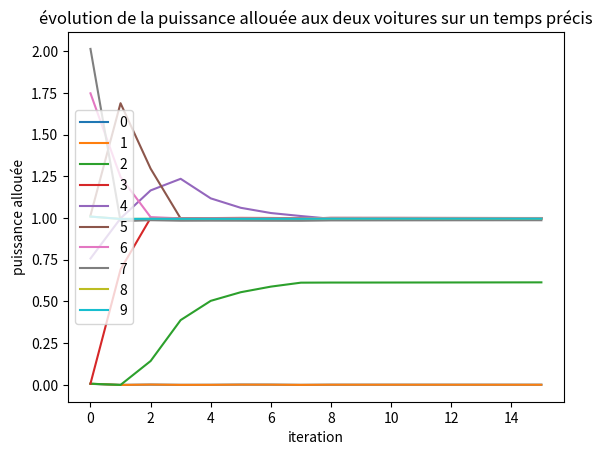

This chart was generated by the following Python code:
import matplotlib.pyplot as plt
import numpy as np
import time
# Constantes

a = 0.00184507
b = -0.00014853   # Négligé ici (ordonnée à l'origine du modèle de charge de batterie)
P_max = 2000
U = 400           # Tension secteur

x0 = np.array([0 for _ in range(10)], dtype = float)
P_allouable = np.array([1 for _ in range(10)], dtype = float)
lambda0 = np.array([[1, 1, 1, 1, 1, 1, 1, 1, 1, 1, 1], [1, 1, 1, 1, 1, 1, 1, 1, 1, 1, 1]], dtype = float)
Var = np.array([1*x0, 1*x0, 1*P_allouable, 1*P_allouable])

GLOBAL_dt = 1e-1
GLOBAL_Delta_charge = np.array([0.0035, 0.0035])
GLOBAL_K = U/(a*P_max*GLOBAL_dt)

GLOBAL_P_necessaire = GLOBAL_K * GLOBAL_Delta_charge


def cout(t):
    return (1 - t)**2 + 1 

GLOBAL_Cout = np.array([ cout (i*GLOBAL_dt) for i in range(int(1/GLOBAL_dt))])

def forbiden(num, i):
    if num == 0:
        if i < 4:
            return 1
        else:
            return 0
    elif num == 1:
        if i > 7:
            return 1
        else:
            return 0


def transformation_probleme(forbiden, Var):
    global GLOBAL_dt
    global GLOBAL_P_necessaire
    global GLOBAL_Cout

    n = len(Var[0])
    # Gradient de f
    Grad_f = []
    for num in range(2):
        Sous_grad = []
        for i in range(n):
            if not forbiden(num, i):
                Sous_grad.append(GLOBAL_Cout[i])
            else:
                Sous_grad.append(0)
        Grad_f.append(Sous_grad)

    Grad_f = np.array(Grad_f, dtype = float)

    # Puissance allouable

    for num in range(2):
        for i in range(n):
            if forbiden(num, i):
                Var[2 + num][i] = 0

    # contraintes sur P

    def contraintes_solo(num, X, P):
        global GLOBAL_P_necessaire
        contraintes = []
        n = len(X)
        for i in range(n):
            if forbiden(num, i):
                contraintes.append(0)
            else:
                contraintes.append(X[i] * (X[i] - P[i]))

        contraintes.append( - np.sum(X) + GLOBAL_P_necessaire[num])
        return np.array(contraintes)

    def grad_contraintes_solo(num, X, P):
        grad = []
        n = len(X)

        for i in range(n):
            grad.append([0 for _ in range(n)])
            if not forbiden(num, i):
                grad[i][i] = 2*X[i] - P[i]

        grad.append([ -1 for _ in range(n)])
        for i in range(n):
            if forbiden(num, i):
                grad[-1][i] = 0

        return np.array(grad)

    def coordination(Var, rho):
        global GLOBAL_P_necessaire
        n  = len(Var[0])

        surchage = []

        for i in range(n):
            if Var[0][i] + Var[1][i] >= 1:
                surchage.append( Var[0][i] + Var[1][i] - 1)
            else:
                surchage.append(0)

        for num in range(2):
            for i in range(n):
                if not forbiden(num, i):
                    Var[num + 2][i] -= rho*surchage[i]

        while ( sum(Var[2]) - GLOBAL_P_necessaire[0] < 0 ) and ( sum(Var[3]) - GLOBAL_P_necessaire[1] < 0 ):
            for num in range(2):
                n_dispos = 0
                indices_dispos = []
                for i in range(n):
                    if not forbiden(num, i) and Var[num + 2][i] != 0 and Var[num + 2][i] != 1:
                        n_dispos += 1
                        indices_dispos.append(i)

            for i in indices_dispos:
                Var[num + 2][i] = min(1 , Var[num+2][i] + (GLOBAL_P_necessaire[num] - sum(Var[num + 2]))/n_dispos)

    return Grad_f, Var, contraintes_solo, grad_contraintes_solo, coordination

grad_f, Var, contraintes_solo, grad_contraintes_solo, coordination = transformation_probleme(forbiden, Var)


def Uzawa_1_voiture(Grad_L, c, lambda0, xk, P_max, l, rho, num, max_iter = 1000000, epsilon_grad_L = 1e-3):
    lam = lambda0
    def update_lam(lam, rho, c, xk):
        C = c(num, xk, P_max)
        for i in range(len(lam)):
            lam[i] = max(0, lam[i] + rho*C[i])
    grad_l = Grad_L(lam, xk, P_max, num)
    pk = -1*grad_l
    xk += l*pk
    update_lam(lam, rho, c, xk)
    num_iter = 0

    while num_iter < max_iter and np.linalg.norm(grad_l) > epsilon_grad_L:
        grad_l = Grad_L(lam, xk, P_max, num)
        pk = -1*grad_l
        xk += l*pk
        update_lam(lam, rho, c, xk)
        num_iter += 1

def decomposition(grad_f, c, grad_c, num_max, lam, Var, l, rho_solo):
    def grad_L(lam, X, P, num):
        return grad_f[num] + np.dot(lam,grad_c(num, X, P))
    Uzawa_1_voiture(grad_L, c, lam[0], Var[0], Var[2], l, rho_solo, 0)
    Uzawa_1_voiture(grad_L, c, lam[1], Var[1], Var[3], l, rho_solo, 1)

def decomposition_coordination(grad_f, c_solo, grad_c, num_max, lambda0, Var, l, rho_solo, rho, max_iter = 100_000, eps_diff = 1e-10):
    lam = 1*lambda0
    num_iter = 0
    decomposition(grad_f, c_solo, grad_c, num_max, lam, Var, l, rho_solo)
    Puissances_consommees = Var[0] + Var[1]
    Listes_puissances = [Puissances_consommees]
    # Liste = [[ Var[0][3], Var[1][3] ]]
    coordination(Var, rho)
    while num_iter < max_iter and (Puissances_consommees >= 1 + eps_diff).any() :    
        decomposition(grad_f, c_solo, grad_c, num_max, lam, Var, l, rho_solo)
        temp = 1*lam
        coordination(Var, rho)
        Puissances_consommees = Var[0] + Var[1]
        Listes_puissances.append(Puissances_consommees)
        num_iter += 1
        # Liste.append( [ Var[0][3], Var[1][3] ] )
        print( num_iter)
    return Listes_puissances

X = decomposition_coordination(grad_f, contraintes_solo, grad_contraintes_solo, 2, lambda0, Var, 0.5, 0.5, 0.5)
plt.figure()
plt.title("évolution de la puissance allouée aux deux voitures sur un temps précis")
plt.xlabel("iteration")
plt.ylabel("puissance allouée")
numbers = [ k for k in range(len(X))]
for k in range(10):
    plt.plot(numbers, [ x[k] for x in X], label = str(k))
plt.legend(loc = 0)
plt.show()